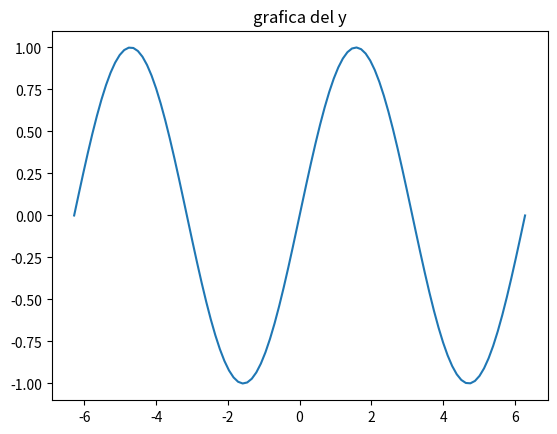

Write the Python code that produced this figure.
import matplotlib.pyplot as plt
import numpy as np

x = np.linspace(-2*np.pi,2*np.pi,100)
y = np.sin(x)
plt.plot(x,y)
plt.title('grafica del y')
plt.savefig("seno.png")